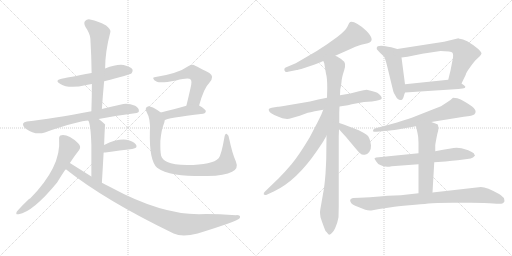
t = 0.00 s
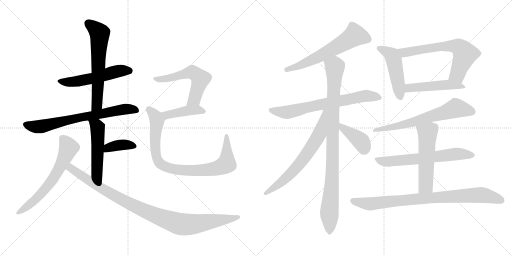
t = 3.37 s
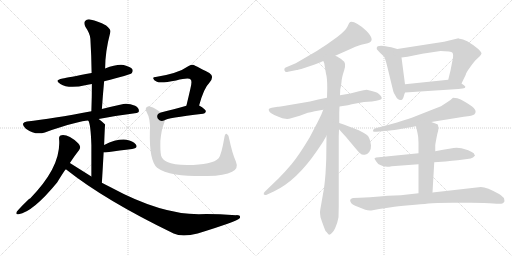
t = 6.74 s
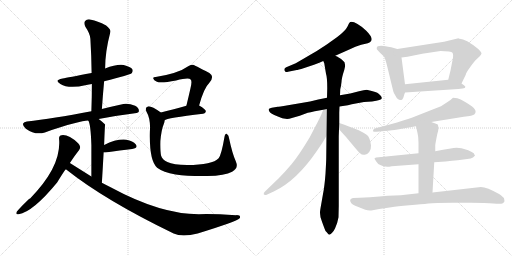
t = 10.11 s
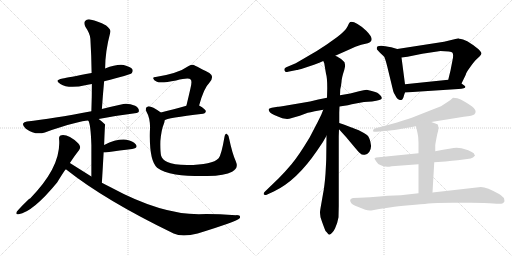
t = 13.47 s
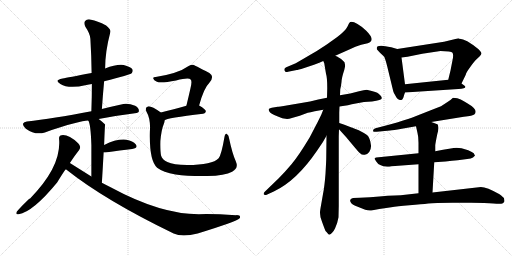
t = 16.84 s

The animated SVG that drew these frames (rendered in a browser with its animation timeline set to each time). Animation: 22 CSS @keyframes rules; one cycle of 16.84 s.

<svg version="1.1" viewBox="0 0 2048 1024" xmlns="http://www.w3.org/2000/svg">
  <g stroke="lightgray" stroke-dasharray="1,1" stroke-width="1" transform="scale(4, 4)">
    <line x1="0" y1="0" x2="256" y2="256"></line>
    <line x1="256" y1="0" x2="0" y2="256"></line>
    <line x1="128" y1="0" x2="128" y2="256"></line>
    <line x1="0" y1="128" x2="256" y2="128"></line>
    <line x1="256" y1="0" x2="512" y2="256"></line>
    <line x1="512" y1="0" x2="256" y2="256"></line>
    <line x1="384" y1="0" x2="384" y2="256"></line>
    <line x1="256" y1="128" x2="512" y2="128"></line>
  </g>
<g transform="scale(1, -1) translate(0, -850)">
   <style type="text/css">
    @keyframes keyframes0 {
      from {
       stroke: black;
       stroke-dashoffset: 539;
       stroke-width: 128;
       }
       64% {
       animation-timing-function: step-end;
       stroke: black;
       stroke-dashoffset: 0;
       stroke-width: 128;
       }
       to {
       stroke: black;
       stroke-width: 1024;
       }
       }
       #make-me-a-hanzi-animation-0 {
         animation: keyframes0 0.688639s both;
         animation-delay: 0.000000s;
         animation-timing-function: linear;
       }
    @keyframes keyframes1 {
      from {
       stroke: black;
       stroke-dashoffset: 626;
       stroke-width: 128;
       }
       67% {
       animation-timing-function: step-end;
       stroke: black;
       stroke-dashoffset: 0;
       stroke-width: 128;
       }
       to {
       stroke: black;
       stroke-width: 1024;
       }
       }
       #make-me-a-hanzi-animation-1 {
         animation: keyframes1 0.759440s both;
         animation-delay: 0.688639s;
         animation-timing-function: linear;
       }
    @keyframes keyframes2 {
      from {
       stroke: black;
       stroke-dashoffset: 707;
       stroke-width: 128;
       }
       70% {
       animation-timing-function: step-end;
       stroke: black;
       stroke-dashoffset: 0;
       stroke-width: 128;
       }
       to {
       stroke: black;
       stroke-width: 1024;
       }
       }
       #make-me-a-hanzi-animation-2 {
         animation: keyframes2 0.825358s both;
         animation-delay: 1.448079s;
         animation-timing-function: linear;
       }
    @keyframes keyframes3 {
      from {
       stroke: black;
       stroke-dashoffset: 514;
       stroke-width: 128;
       }
       63% {
       animation-timing-function: step-end;
       stroke: black;
       stroke-dashoffset: 0;
       stroke-width: 128;
       }
       to {
       stroke: black;
       stroke-width: 1024;
       }
       }
       #make-me-a-hanzi-animation-3 {
         animation: keyframes3 0.668294s both;
         animation-delay: 2.273437s;
         animation-timing-function: linear;
       }
    @keyframes keyframes4 {
      from {
       stroke: black;
       stroke-dashoffset: 378;
       stroke-width: 128;
       }
       55% {
       animation-timing-function: step-end;
       stroke: black;
       stroke-dashoffset: 0;
       stroke-width: 128;
       }
       to {
       stroke: black;
       stroke-width: 1024;
       }
       }
       #make-me-a-hanzi-animation-4 {
         animation: keyframes4 0.557617s both;
         animation-delay: 2.941731s;
         animation-timing-function: linear;
       }
    @keyframes keyframes5 {
      from {
       stroke: black;
       stroke-dashoffset: 632;
       stroke-width: 128;
       }
       67% {
       animation-timing-function: step-end;
       stroke: black;
       stroke-dashoffset: 0;
       stroke-width: 128;
       }
       to {
       stroke: black;
       stroke-width: 1024;
       }
       }
       #make-me-a-hanzi-animation-5 {
         animation: keyframes5 0.764323s both;
         animation-delay: 3.499348s;
         animation-timing-function: linear;
       }
    @keyframes keyframes6 {
      from {
       stroke: black;
       stroke-dashoffset: 996;
       stroke-width: 128;
       }
       76% {
       animation-timing-function: step-end;
       stroke: black;
       stroke-dashoffset: 0;
       stroke-width: 128;
       }
       to {
       stroke: black;
       stroke-width: 1024;
       }
       }
       #make-me-a-hanzi-animation-6 {
         animation: keyframes6 1.060547s both;
         animation-delay: 4.263671s;
         animation-timing-function: linear;
       }
    @keyframes keyframes7 {
      from {
       stroke: black;
       stroke-dashoffset: 568;
       stroke-width: 128;
       }
       65% {
       animation-timing-function: step-end;
       stroke: black;
       stroke-dashoffset: 0;
       stroke-width: 128;
       }
       to {
       stroke: black;
       stroke-width: 1024;
       }
       }
       #make-me-a-hanzi-animation-7 {
         animation: keyframes7 0.712240s both;
         animation-delay: 5.324218s;
         animation-timing-function: linear;
       }
    @keyframes keyframes8 {
      from {
       stroke: black;
       stroke-dashoffset: 425;
       stroke-width: 128;
       }
       58% {
       animation-timing-function: step-end;
       stroke: black;
       stroke-dashoffset: 0;
       stroke-width: 128;
       }
       to {
       stroke: black;
       stroke-width: 1024;
       }
       }
       #make-me-a-hanzi-animation-8 {
         animation: keyframes8 0.595866s both;
         animation-delay: 6.036458s;
         animation-timing-function: linear;
       }
    @keyframes keyframes9 {
      from {
       stroke: black;
       stroke-dashoffset: 875;
       stroke-width: 128;
       }
       74% {
       animation-timing-function: step-end;
       stroke: black;
       stroke-dashoffset: 0;
       stroke-width: 128;
       }
       to {
       stroke: black;
       stroke-width: 1024;
       }
       }
       #make-me-a-hanzi-animation-9 {
         animation: keyframes9 0.962077s both;
         animation-delay: 6.632324s;
         animation-timing-function: linear;
       }
    @keyframes keyframes10 {
      from {
       stroke: black;
       stroke-dashoffset: 615;
       stroke-width: 128;
       }
       67% {
       animation-timing-function: step-end;
       stroke: black;
       stroke-dashoffset: 0;
       stroke-width: 128;
       }
       to {
       stroke: black;
       stroke-width: 1024;
       }
       }
       #make-me-a-hanzi-animation-10 {
         animation: keyframes10 0.750488s both;
         animation-delay: 7.594401s;
         animation-timing-function: linear;
       }
    @keyframes keyframes11 {
      from {
       stroke: black;
       stroke-dashoffset: 698;
       stroke-width: 128;
       }
       69% {
       animation-timing-function: step-end;
       stroke: black;
       stroke-dashoffset: 0;
       stroke-width: 128;
       }
       to {
       stroke: black;
       stroke-width: 1024;
       }
       }
       #make-me-a-hanzi-animation-11 {
         animation: keyframes11 0.818034s both;
         animation-delay: 8.344889s;
         animation-timing-function: linear;
       }
    @keyframes keyframes12 {
      from {
       stroke: black;
       stroke-dashoffset: 961;
       stroke-width: 128;
       }
       76% {
       animation-timing-function: step-end;
       stroke: black;
       stroke-dashoffset: 0;
       stroke-width: 128;
       }
       to {
       stroke: black;
       stroke-width: 1024;
       }
       }
       #make-me-a-hanzi-animation-12 {
         animation: keyframes12 1.032064s both;
         animation-delay: 9.162923s;
         animation-timing-function: linear;
       }
    @keyframes keyframes13 {
      from {
       stroke: black;
       stroke-dashoffset: 676;
       stroke-width: 128;
       }
       69% {
       animation-timing-function: step-end;
       stroke: black;
       stroke-dashoffset: 0;
       stroke-width: 128;
       }
       to {
       stroke: black;
       stroke-width: 1024;
       }
       }
       #make-me-a-hanzi-animation-13 {
         animation: keyframes13 0.800130s both;
         animation-delay: 10.194987s;
         animation-timing-function: linear;
       }
    @keyframes keyframes14 {
      from {
       stroke: black;
       stroke-dashoffset: 398;
       stroke-width: 128;
       }
       56% {
       animation-timing-function: step-end;
       stroke: black;
       stroke-dashoffset: 0;
       stroke-width: 128;
       }
       to {
       stroke: black;
       stroke-width: 1024;
       }
       }
       #make-me-a-hanzi-animation-14 {
         animation: keyframes14 0.573893s both;
         animation-delay: 10.995117s;
         animation-timing-function: linear;
       }
    @keyframes keyframes15 {
      from {
       stroke: black;
       stroke-dashoffset: 486;
       stroke-width: 128;
       }
       61% {
       animation-timing-function: step-end;
       stroke: black;
       stroke-dashoffset: 0;
       stroke-width: 128;
       }
       to {
       stroke: black;
       stroke-width: 1024;
       }
       }
       #make-me-a-hanzi-animation-15 {
         animation: keyframes15 0.645508s both;
         animation-delay: 11.569010s;
         animation-timing-function: linear;
       }
    @keyframes keyframes16 {
      from {
       stroke: black;
       stroke-dashoffset: 655;
       stroke-width: 128;
       }
       68% {
       animation-timing-function: step-end;
       stroke: black;
       stroke-dashoffset: 0;
       stroke-width: 128;
       }
       to {
       stroke: black;
       stroke-width: 1024;
       }
       }
       #make-me-a-hanzi-animation-16 {
         animation: keyframes16 0.783040s both;
         animation-delay: 12.214518s;
         animation-timing-function: linear;
       }
    @keyframes keyframes17 {
      from {
       stroke: black;
       stroke-dashoffset: 483;
       stroke-width: 128;
       }
       61% {
       animation-timing-function: step-end;
       stroke: black;
       stroke-dashoffset: 0;
       stroke-width: 128;
       }
       to {
       stroke: black;
       stroke-width: 1024;
       }
       }
       #make-me-a-hanzi-animation-17 {
         animation: keyframes17 0.643066s both;
         animation-delay: 12.997558s;
         animation-timing-function: linear;
       }
    @keyframes keyframes18 {
      from {
       stroke: black;
       stroke-dashoffset: 658;
       stroke-width: 128;
       }
       68% {
       animation-timing-function: step-end;
       stroke: black;
       stroke-dashoffset: 0;
       stroke-width: 128;
       }
       to {
       stroke: black;
       stroke-width: 1024;
       }
       }
       #make-me-a-hanzi-animation-18 {
         animation: keyframes18 0.785482s both;
         animation-delay: 13.640624s;
         animation-timing-function: linear;
       }
    @keyframes keyframes19 {
      from {
       stroke: black;
       stroke-dashoffset: 648;
       stroke-width: 128;
       }
       68% {
       animation-timing-function: step-end;
       stroke: black;
       stroke-dashoffset: 0;
       stroke-width: 128;
       }
       to {
       stroke: black;
       stroke-width: 1024;
       }
       }
       #make-me-a-hanzi-animation-19 {
         animation: keyframes19 0.777344s both;
         animation-delay: 14.426106s;
         animation-timing-function: linear;
       }
    @keyframes keyframes20 {
      from {
       stroke: black;
       stroke-dashoffset: 541;
       stroke-width: 128;
       }
       64% {
       animation-timing-function: step-end;
       stroke: black;
       stroke-dashoffset: 0;
       stroke-width: 128;
       }
       to {
       stroke: black;
       stroke-width: 1024;
       }
       }
       #make-me-a-hanzi-animation-20 {
         animation: keyframes20 0.690267s both;
         animation-delay: 15.203450s;
         animation-timing-function: linear;
       }
    @keyframes keyframes21 {
      from {
       stroke: black;
       stroke-dashoffset: 856;
       stroke-width: 128;
       }
       74% {
       animation-timing-function: step-end;
       stroke: black;
       stroke-dashoffset: 0;
       stroke-width: 128;
       }
       to {
       stroke: black;
       stroke-width: 1024;
       }
       }
       #make-me-a-hanzi-animation-21 {
         animation: keyframes21 0.946615s both;
         animation-delay: 15.893717s;
         animation-timing-function: linear;
       }
</style>
<path d="M 416.5 525.5 Q 521.5 552.5 526.5 557.5 Q 533.5 564.5 529.5 573.5 Q 522.5 583.5 494.5 590.5 Q 466.5 594.5 420.5 576.5 L 366.5 558.5 Q 269.5 540.5 250.5 536.5 Q 214.5 529.5 241.5 514.5 Q 274.5 493.5 345.5 510.5 Q 355.5 513.5 367.5 514.5 L 416.5 525.5 Z" fill="lightgray"></path> 
<path d="M 407.5 414.5 Q 411.5 472.5 416.5 525.5 L 420.5 576.5 Q 420.5 643.5 441.5 722.5 Q 444.5 732.5 424.5 748.5 Q 388.5 767.5 364.5 771.5 Q 348.5 775.5 340.5 766.5 Q 333.5 759.5 341.5 743.5 Q 360.5 715.5 361.5 695.5 Q 365.5 629.5 366.5 558.5 L 367.5 514.5 Q 367.5 462.5 365.5 405.5 C 364.5 375.5 405.5 384.5 407.5 414.5 Z" fill="lightgray"></path> 
<path d="M 394.5 374.5 Q 460.5 387.5 539.5 397.5 Q 555.5 398.5 555.5 406.5 Q 556.5 418.5 540.5 427.5 Q 515.5 437.5 493.5 434.5 Q 447.5 424.5 407.5 414.5 L 365.5 405.5 Q 209.5 375.5 107.5 364.5 Q 95.5 363.5 92.5 356.5 Q 89.5 346.5 103.5 335.5 Q 140.5 308.5 179.5 320.5 Q 323.5 368.5 353.5 367.5 L 394.5 374.5 Z" fill="lightgray"></path> 
<path d="M 407.5 119.5 Q 411.5 185.5 414.5 240.5 L 416.5 270.5 Q 419.5 351.5 420.5 352.5 L 419.5 353.5 Q 406.5 366.5 394.5 374.5 C 370.5 392.5 341.5 395.5 353.5 367.5 Q 362.5 355.5 365.5 270.5 Q 365.5 225.5 365.5 144.5 C 365.5 114.5 405.5 89.5 407.5 119.5 Z" fill="lightgray"></path> 
<path d="M 414.5 240.5 Q 417.5 240.5 421.5 240.5 Q 482.5 249.5 528.5 254.5 Q 553.5 258.5 543.5 272.5 Q 531.5 287.5 505.5 291.5 Q 466.5 295.5 416.5 270.5 C 389.5 257.5 384.5 240.5 414.5 240.5 Z" fill="lightgray"></path> 
<path d="M 279.5 198.5 Q 297.5 226.5 316.5 250.5 Q 326.5 263.5 312.5 277.5 Q 273.5 313.5 246.5 309.5 Q 234.5 308.5 236.5 292.5 Q 245.5 183.5 120.5 56.5 Q 111.5 53.5 67.5 4.5 Q 60.5 -10.5 74.5 -6.5 Q 131.5 2.5 228.5 120.5 Q 259.5 171.5 263.5 173.5 L 279.5 198.5 Z" fill="lightgray"></path> 
<path d="M 263.5 173.5 Q 419.5 49.5 694.5 -83.5 Q 728.5 -99.5 790.5 -83.5 Q 946.5 -35.5 958.5 -22.5 Q 958.5 -21.5 959.5 -21.5 Q 963.5 -9.5 944.5 -10.5 Q 851.5 -4.5 795.5 -6.5 Q 642.5 -6.5 442.5 101.5 Q 424.5 110.5 407.5 119.5 L 365.5 144.5 Q 322.5 171.5 279.5 198.5 C 254.5 214.5 239.5 191.5 263.5 173.5 Z" fill="lightgray"></path> 
<path d="M 796.5 428.5 Q 815.5 498.5 837.5 519.5 Q 859.5 544.5 837.5 558.5 Q 774.5 591.5 772.5 591.5 Q 762.5 591.5 754.5 586.5 Q 712.5 556.5 622.5 542.5 Q 610.5 542.5 613.5 535.5 Q 614.5 529.5 627.5 523.5 Q 642.5 516.5 704.5 528.5 Q 755.5 541.5 762.5 532.5 Q 769.5 526.5 761.5 495.5 Q 754.5 464.5 745.5 427.5 C 738.5 398.5 788.5 399.5 796.5 428.5 Z" fill="lightgray"></path> 
<path d="M 658.5 369.5 Q 665.5 378.5 812.5 395.5 Q 822.5 396.5 823.5 405.5 Q 823.5 412.5 796.5 428.5 C 781.5 437.5 774.5 435.5 745.5 427.5 Q 687.5 411.5 643.5 400.5 C 614.5 393.5 632.5 355.5 658.5 369.5 Z" fill="lightgray"></path> 
<path d="M 943.5 204.5 Q 928.5 238.5 916.5 296.5 Q 915.5 309.5 907.5 314.5 Q 900.5 318.5 897.5 300.5 Q 885.5 230.5 874.5 217.5 Q 850.5 190.5 748.5 190.5 Q 693.5 191.5 669.5 202.5 Q 648.5 212.5 644.5 227.5 Q 640.5 243.5 641.5 286.5 Q 645.5 332.5 655.5 355.5 Q 658.5 362.5 658.5 369.5 C 663.5 387.5 663.5 387.5 643.5 400.5 Q 603.5 428.5 591.5 424.5 Q 578.5 420.5 585.5 404.5 Q 603.5 373.5 599.5 324.5 Q 596.5 207.5 628.5 179.5 Q 652.5 161.5 702.5 152.5 Q 751.5 145.5 829.5 146.5 Q 899.5 147.5 928.5 163.5 Q 955.5 176.5 943.5 204.5 Z" fill="lightgray"></path> 
<path d="M 1341.0 627.0 L 1377.0 643.0 Q 1432.0 669.0 1445.0 671.5 Q 1458.0 674.0 1471.0 677.0 Q 1505.0 687.0 1465.0 727.0 Q 1449.0 743.0 1430.0 754.0 Q 1411.0 765.0 1401.0 762.0 Q 1397.0 760.0 1390.0 744.5 Q 1383.0 729.0 1349.0 702.0 L 1307.0 672.0 L 1267.0 646.0 L 1183.0 597.0 L 1145.0 581.0 Q 1135.0 577.0 1138.0 568.5 Q 1141.0 560.0 1152.0 563.0 L 1187.0 570.0 Q 1190.0 570.0 1217.0 578.0 L 1256.0 591.0 Q 1280.0 600.0 1293.0 606.0 L 1341.0 627.0 Z" fill="lightgray"></path> 
<path d="M 1308.0 459.0 L 1273.0 452.0 Q 1241.0 444.0 1205.0 438.0 L 1152.0 429.0 Q 1113.0 423.0 1111.0 423.0 L 1087.0 419.0 Q 1075.0 417.0 1075.0 413.0 Q 1073.0 401.0 1097.0 390.0 L 1109.0 385.0 Q 1134.0 372.0 1157.0 375.0 L 1199.0 387.0 L 1231.0 399.0 Q 1240.0 400.0 1259.0 405.0 L 1293.0 411.0 L 1358.0 424.0 L 1378.0 427.0 Q 1391.0 429.0 1407.0 433.0 L 1456.0 442.0 L 1488.0 444.0 Q 1527.0 449.0 1527.0 457.0 Q 1528.0 461.0 1521.0 469.0 Q 1514.0 477.0 1509.0 479.0 Q 1504.0 481.0 1487.0 486.0 L 1467.0 491.0 Q 1457.0 491.0 1436.0 485.0 L 1401.0 476.0 L 1360.0 469.0 L 1308.0 459.0 Z" fill="lightgray"></path> 
<path d="M 1360.0 469.0 L 1361.0 493.0 Q 1364.0 503.0 1366.0 522.0 Q 1367.0 540.0 1377.0 570.0 Q 1386.0 600.0 1371.0 608.0 Q 1359.0 619.0 1356.0 619.0 Q 1352.0 623.0 1341.0 627.0 C 1315.0 641.0 1285.0 635.0 1293.0 606.0 L 1297.0 597.0 L 1304.0 555.0 Q 1309.0 540.0 1309.0 498.0 L 1308.0 459.0 L 1306.0 307.0 L 1305.0 220.0 Q 1305.0 207.0 1302.0 155.0 Q 1298.0 103.0 1292.0 74.0 L 1285.0 34.0 Q 1280.0 7.0 1280.0 1.0 Q 1280.0 -5.0 1282.0 -19.0 Q 1289.0 -40.0 1292.0 -48.0 L 1298.0 -64.0 Q 1301.0 -75.0 1307.0 -79.0 Q 1315.0 -89.0 1317.0 -89.0 Q 1330.0 -84.0 1340.0 -64.0 Q 1350.0 -43.0 1354.0 -19.0 L 1355.0 26.0 L 1355.0 305.0 L 1356.0 333.0 L 1357.0 358.0 L 1357.0 400.0 L 1358.0 424.0 L 1360.0 469.0 Z" fill="lightgray"></path> 
<path d="M 1293.0 411.0 L 1285.0 391.0 Q 1269.0 358.0 1266.0 353.0 L 1239.0 301.0 Q 1194.0 226.0 1166.0 193.0 Q 1138.0 160.0 1115.0 137.0 L 1059.0 83.0 Q 1054.0 79.0 1055.0 73.0 Q 1058.0 67.0 1069.0 72.0 L 1097.0 85.0 Q 1187.0 128.0 1268.0 247.0 L 1291.0 281.0 L 1306.0 307.0 C 1381.0 437.0 1304.0 439.0 1293.0 411.0 Z" fill="lightgray"></path> 
<path d="M 1356.0 333.0 L 1385.0 301.0 L 1410.0 271.0 Q 1430.0 247.0 1439.0 238.0 Q 1448.0 229.0 1459.0 231.0 Q 1469.0 232.0 1477.0 242.0 Q 1485.0 255.0 1484.0 268.0 Q 1480.0 300.0 1468.0 310.0 Q 1455.0 319.0 1435.0 329.0 Q 1412.0 338.0 1406.0 340.0 L 1375.0 352.0 L 1357.0 358.0 C 1329.0 367.0 1336.0 355.0 1356.0 333.0 Z" fill="lightgray"></path> 
<path d="M 1589.0 654.0 L 1565.0 661.0 Q 1507.0 675.0 1507.0 658.0 Q 1507.0 653.0 1508.0 652.0 L 1520.0 639.0 L 1536.0 624.0 Q 1540.0 619.0 1548.0 588.0 L 1573.0 485.0 Q 1574.0 479.0 1583.0 465.0 Q 1591.0 450.0 1601.0 450.0 Q 1602.0 449.0 1608.0 451.0 Q 1610.0 453.0 1614.0 461.0 Q 1616.0 470.0 1620.0 480.0 L 1620.0 513.0 L 1606.0 620.0 C 1602.0 650.0 1602.0 650.0 1589.0 654.0 Z" fill="lightgray"></path> 
<path d="M 1776.0 683.0 L 1589.0 654.0 C 1559.0 649.0 1576.0 616.0 1606.0 620.0 L 1630.0 623.0 L 1689.0 635.0 L 1762.0 646.0 Q 1805.0 646.0 1810.0 639.0 Q 1815.0 632.0 1810.0 609.0 L 1802.0 568.0 L 1793.0 531.0 C 1786.0 502.0 1833.0 489.0 1846.0 516.0 L 1863.0 551.0 Q 1864.0 559.0 1881.0 582.0 Q 1897.0 605.0 1903.0 610.0 L 1919.0 625.0 Q 1925.0 631.0 1926.0 636.0 Q 1926.0 641.0 1913.0 654.0 Q 1862.0 695.0 1839.0 695.0 Q 1836.0 695.0 1834.0 697.0 L 1776.0 683.0 Z" fill="lightgray"></path> 
<path d="M 1620.0 480.0 L 1834.0 494.0 Q 1873.0 496.0 1857.0 508.0 L 1846.0 516.0 C 1822.0 534.0 1821.0 534.0 1793.0 531.0 L 1620.0 513.0 C 1590.0 510.0 1590.0 478.0 1620.0 480.0 Z" fill="lightgray"></path> 
<path d="M 1725.0 362.0 L 1855.0 383.0 Q 1892.0 387.0 1897.0 392.0 Q 1916.0 410.0 1869.0 437.0 Q 1855.0 445.0 1843.0 452.0 Q 1831.0 459.0 1812.0 459.0 Q 1801.0 448.0 1790.0 442.0 L 1764.0 425.0 Q 1746.0 419.0 1718.0 407.0 L 1647.0 379.0 Q 1622.0 370.0 1559.0 352.0 L 1502.0 337.0 Q 1492.0 334.0 1492.0 327.5 Q 1492.0 321.0 1507.0 323.0 L 1560.0 328.0 Q 1572.0 329.0 1607.0 335.0 L 1664.0 345.0 L 1725.0 362.0 Z" fill="lightgray"></path> 
<path d="M 1674.0 237.0 L 1505.0 220.0 Q 1498.0 219.0 1498.0 215.0 L 1505.0 204.0 Q 1515.0 186.0 1549.0 183.0 Q 1556.0 183.0 1567.0 185.0 L 1674.0 193.0 L 1737.0 201.0 L 1782.0 204.0 L 1808.0 207.0 L 1831.0 209.0 L 1869.0 214.0 Q 1885.0 216.0 1892.0 220.0 L 1897.0 225.0 L 1900.0 227.0 L 1895.0 237.0 Q 1890.0 242.0 1873.0 249.0 L 1846.0 257.0 L 1826.0 259.0 Q 1810.0 259.0 1741.0 245.0 L 1674.0 237.0 Z" fill="lightgray"></path> 
<path d="M 1741.0 245.0 L 1741.0 269.0 Q 1742.0 279.0 1749.0 313.0 Q 1757.0 338.0 1751.0 352.0 Q 1750.0 354.0 1725.0 362.0 C 1696.0 371.0 1657.0 374.0 1664.0 345.0 L 1670.0 318.0 Q 1674.0 303.0 1674.0 279.0 L 1674.0 237.0 L 1674.0 193.0 L 1674.0 77.0 C 1674.0 47.0 1728.0 50.0 1730.0 80.0 L 1737.0 201.0 L 1741.0 245.0 Z" fill="lightgray"></path> 
<path d="M 1674.0 77.0 L 1603.0 69.0 Q 1560.0 69.0 1480.0 61.0 L 1439.0 59.0 L 1412.0 58.0 Q 1394.0 54.0 1404.0 39.0 Q 1408.0 31.0 1431.0 23.0 L 1461.0 11.0 Q 1473.0 7.0 1485.0 8.0 L 1517.0 14.0 L 1565.0 21.0 Q 1587.0 26.0 1637.5 29.5 Q 1688.0 33.0 1713.0 36.0 Q 1738.0 39.0 1809.0 39.0 L 1884.0 39.0 Q 1944.0 39.0 1973.5 36.0 Q 2003.0 33.0 2009.5 36.5 Q 2016.0 40.0 2018.0 45.0 Q 2018.0 47.0 2016.0 57.0 Q 2013.0 62.0 1998.0 73.0 Q 1937.0 108.0 1915.0 101.0 L 1730.0 80.0 L 1674.0 77.0 Z" fill="lightgray"></path> 
      <clipPath id="make-me-a-hanzi-clip-0">
      <path d="M 416.5 525.5 Q 521.5 552.5 526.5 557.5 Q 533.5 564.5 529.5 573.5 Q 522.5 583.5 494.5 590.5 Q 466.5 594.5 420.5 576.5 L 366.5 558.5 Q 269.5 540.5 250.5 536.5 Q 214.5 529.5 241.5 514.5 Q 274.5 493.5 345.5 510.5 Q 355.5 513.5 367.5 514.5 L 416.5 525.5 Z" fill="lightgray"></path>
      </clipPath>
      <path clip-path="url(#make-me-a-hanzi-clip-0)" d="M 242.5 526.5 L 298.5 523.5 L 368.5 536.5 L 477.5 567.5 L 519.5 566.5 " fill="none" id="make-me-a-hanzi-animation-0" stroke-dasharray="411 822" stroke-linecap="round"></path>

      <clipPath id="make-me-a-hanzi-clip-1">
      <path d="M 407.5 414.5 Q 411.5 472.5 416.5 525.5 L 420.5 576.5 Q 420.5 643.5 441.5 722.5 Q 444.5 732.5 424.5 748.5 Q 388.5 767.5 364.5 771.5 Q 348.5 775.5 340.5 766.5 Q 333.5 759.5 341.5 743.5 Q 360.5 715.5 361.5 695.5 Q 365.5 629.5 366.5 558.5 L 367.5 514.5 Q 367.5 462.5 365.5 405.5 C 364.5 375.5 405.5 384.5 407.5 414.5 Z" fill="lightgray"></path>
      </clipPath>
      <path clip-path="url(#make-me-a-hanzi-clip-1)" d="M 352.5 757.5 L 398.5 717.5 L 388.5 440.5 L 371.5 413.5 " fill="none" id="make-me-a-hanzi-animation-1" stroke-dasharray="498 996" stroke-linecap="round"></path>

      <clipPath id="make-me-a-hanzi-clip-2">
      <path d="M 394.5 374.5 Q 460.5 387.5 539.5 397.5 Q 555.5 398.5 555.5 406.5 Q 556.5 418.5 540.5 427.5 Q 515.5 437.5 493.5 434.5 Q 447.5 424.5 407.5 414.5 L 365.5 405.5 Q 209.5 375.5 107.5 364.5 Q 95.5 363.5 92.5 356.5 Q 89.5 346.5 103.5 335.5 Q 140.5 308.5 179.5 320.5 Q 323.5 368.5 353.5 367.5 L 394.5 374.5 Z" fill="lightgray"></path>
      </clipPath>
      <path clip-path="url(#make-me-a-hanzi-clip-2)" d="M 102.5 352.5 L 134.5 343.5 L 166.5 344.5 L 306.5 378.5 L 475.5 410.5 L 527.5 414.5 L 544.5 409.5 " fill="none" id="make-me-a-hanzi-animation-2" stroke-dasharray="579 1158" stroke-linecap="round"></path>

      <clipPath id="make-me-a-hanzi-clip-3">
      <path d="M 407.5 119.5 Q 411.5 185.5 414.5 240.5 L 416.5 270.5 Q 419.5 351.5 420.5 352.5 L 419.5 353.5 Q 406.5 366.5 394.5 374.5 C 370.5 392.5 341.5 395.5 353.5 367.5 Q 362.5 355.5 365.5 270.5 Q 365.5 225.5 365.5 144.5 C 365.5 114.5 405.5 89.5 407.5 119.5 Z" fill="lightgray"></path>
      </clipPath>
      <path clip-path="url(#make-me-a-hanzi-clip-3)" d="M 360.5 367.5 L 390.5 338.5 L 387.5 157.5 L 405.5 127.5 " fill="none" id="make-me-a-hanzi-animation-3" stroke-dasharray="386 772" stroke-linecap="round"></path>

      <clipPath id="make-me-a-hanzi-clip-4">
      <path d="M 414.5 240.5 Q 417.5 240.5 421.5 240.5 Q 482.5 249.5 528.5 254.5 Q 553.5 258.5 543.5 272.5 Q 531.5 287.5 505.5 291.5 Q 466.5 295.5 416.5 270.5 C 389.5 257.5 384.5 240.5 414.5 240.5 Z" fill="lightgray"></path>
      </clipPath>
      <path clip-path="url(#make-me-a-hanzi-clip-4)" d="M 418.5 247.5 L 432.5 260.5 L 486.5 271.5 L 533.5 265.5 " fill="none" id="make-me-a-hanzi-animation-4" stroke-dasharray="250 500" stroke-linecap="round"></path>

      <clipPath id="make-me-a-hanzi-clip-5">
      <path d="M 279.5 198.5 Q 297.5 226.5 316.5 250.5 Q 326.5 263.5 312.5 277.5 Q 273.5 313.5 246.5 309.5 Q 234.5 308.5 236.5 292.5 Q 245.5 183.5 120.5 56.5 Q 111.5 53.5 67.5 4.5 Q 60.5 -10.5 74.5 -6.5 Q 131.5 2.5 228.5 120.5 Q 259.5 171.5 263.5 173.5 L 279.5 198.5 Z" fill="lightgray"></path>
      </clipPath>
      <path clip-path="url(#make-me-a-hanzi-clip-5)" d="M 247.5 297.5 L 274.5 259.5 L 218.5 142.5 L 179.5 91.5 L 131.5 42.5 L 77.5 2.5 " fill="none" id="make-me-a-hanzi-animation-5" stroke-dasharray="504 1008" stroke-linecap="round"></path>

      <clipPath id="make-me-a-hanzi-clip-6">
      <path d="M 263.5 173.5 Q 419.5 49.5 694.5 -83.5 Q 728.5 -99.5 790.5 -83.5 Q 946.5 -35.5 958.5 -22.5 Q 958.5 -21.5 959.5 -21.5 Q 963.5 -9.5 944.5 -10.5 Q 851.5 -4.5 795.5 -6.5 Q 642.5 -6.5 442.5 101.5 Q 424.5 110.5 407.5 119.5 L 365.5 144.5 Q 322.5 171.5 279.5 198.5 C 254.5 214.5 239.5 191.5 263.5 173.5 Z" fill="lightgray"></path>
      </clipPath>
      <path clip-path="url(#make-me-a-hanzi-clip-6)" d="M 281.5 188.5 L 284.5 176.5 L 330.5 144.5 L 481.5 54.5 L 601.5 -2.5 L 704.5 -41.5 L 774.5 -46.5 L 954.5 -17.5 " fill="none" id="make-me-a-hanzi-animation-6" stroke-dasharray="868 1736" stroke-linecap="round"></path>

      <clipPath id="make-me-a-hanzi-clip-7">
      <path d="M 796.5 428.5 Q 815.5 498.5 837.5 519.5 Q 859.5 544.5 837.5 558.5 Q 774.5 591.5 772.5 591.5 Q 762.5 591.5 754.5 586.5 Q 712.5 556.5 622.5 542.5 Q 610.5 542.5 613.5 535.5 Q 614.5 529.5 627.5 523.5 Q 642.5 516.5 704.5 528.5 Q 755.5 541.5 762.5 532.5 Q 769.5 526.5 761.5 495.5 Q 754.5 464.5 745.5 427.5 C 738.5 398.5 788.5 399.5 796.5 428.5 Z" fill="lightgray"></path>
      </clipPath>
      <path clip-path="url(#make-me-a-hanzi-clip-7)" d="M 620.5 535.5 L 641.5 532.5 L 690.5 540.5 L 763.5 561.5 L 791.5 547.5 L 801.5 535.5 L 781.5 463.5 L 776.5 452.5 L 751.5 433.5 " fill="none" id="make-me-a-hanzi-animation-7" stroke-dasharray="440 880" stroke-linecap="round"></path>

      <clipPath id="make-me-a-hanzi-clip-8">
      <path d="M 658.5 369.5 Q 665.5 378.5 812.5 395.5 Q 822.5 396.5 823.5 405.5 Q 823.5 412.5 796.5 428.5 C 781.5 437.5 774.5 435.5 745.5 427.5 Q 687.5 411.5 643.5 400.5 C 614.5 393.5 632.5 355.5 658.5 369.5 Z" fill="lightgray"></path>
      </clipPath>
      <path clip-path="url(#make-me-a-hanzi-clip-8)" d="M 656.5 375.5 L 666.5 390.5 L 752.5 408.5 L 790.5 410.5 L 814.5 404.5 " fill="none" id="make-me-a-hanzi-animation-8" stroke-dasharray="297 594" stroke-linecap="round"></path>

      <clipPath id="make-me-a-hanzi-clip-9">
      <path d="M 943.5 204.5 Q 928.5 238.5 916.5 296.5 Q 915.5 309.5 907.5 314.5 Q 900.5 318.5 897.5 300.5 Q 885.5 230.5 874.5 217.5 Q 850.5 190.5 748.5 190.5 Q 693.5 191.5 669.5 202.5 Q 648.5 212.5 644.5 227.5 Q 640.5 243.5 641.5 286.5 Q 645.5 332.5 655.5 355.5 Q 658.5 362.5 658.5 369.5 C 663.5 387.5 663.5 387.5 643.5 400.5 Q 603.5 428.5 591.5 424.5 Q 578.5 420.5 585.5 404.5 Q 603.5 373.5 599.5 324.5 Q 596.5 207.5 628.5 179.5 Q 652.5 161.5 702.5 152.5 Q 751.5 145.5 829.5 146.5 Q 899.5 147.5 928.5 163.5 Q 955.5 176.5 943.5 204.5 Z" fill="lightgray"></path>
      </clipPath>
      <path clip-path="url(#make-me-a-hanzi-clip-9)" d="M 594.5 412.5 L 621.5 386.5 L 626.5 372.5 L 619.5 292.5 L 624.5 227.5 L 640.5 196.5 L 668.5 181.5 L 711.5 171.5 L 784.5 168.5 L 855.5 174.5 L 902.5 192.5 L 907.5 216.5 L 906.5 307.5 " fill="none" id="make-me-a-hanzi-animation-9" stroke-dasharray="747 1494" stroke-linecap="round"></path>

      <clipPath id="make-me-a-hanzi-clip-10">
      <path d="M 1341.0 627.0 L 1377.0 643.0 Q 1432.0 669.0 1445.0 671.5 Q 1458.0 674.0 1471.0 677.0 Q 1505.0 687.0 1465.0 727.0 Q 1449.0 743.0 1430.0 754.0 Q 1411.0 765.0 1401.0 762.0 Q 1397.0 760.0 1390.0 744.5 Q 1383.0 729.0 1349.0 702.0 L 1307.0 672.0 L 1267.0 646.0 L 1183.0 597.0 L 1145.0 581.0 Q 1135.0 577.0 1138.0 568.5 Q 1141.0 560.0 1152.0 563.0 L 1187.0 570.0 Q 1190.0 570.0 1217.0 578.0 L 1256.0 591.0 Q 1280.0 600.0 1293.0 606.0 L 1341.0 627.0 Z" fill="lightgray"></path>
      </clipPath>
      <path clip-path="url(#make-me-a-hanzi-clip-10)" d="M 1470.0 694.0 L 1418.0 708.0 L 1279.0 625.0 L 1203.0 588.0 L 1147.0 572.0 " fill="none" id="make-me-a-hanzi-animation-10" stroke-dasharray="487 974" stroke-linecap="round"></path>

      <clipPath id="make-me-a-hanzi-clip-11">
      <path d="M 1308.0 459.0 L 1273.0 452.0 Q 1241.0 444.0 1205.0 438.0 L 1152.0 429.0 Q 1113.0 423.0 1111.0 423.0 L 1087.0 419.0 Q 1075.0 417.0 1075.0 413.0 Q 1073.0 401.0 1097.0 390.0 L 1109.0 385.0 Q 1134.0 372.0 1157.0 375.0 L 1199.0 387.0 L 1231.0 399.0 Q 1240.0 400.0 1259.0 405.0 L 1293.0 411.0 L 1358.0 424.0 L 1378.0 427.0 Q 1391.0 429.0 1407.0 433.0 L 1456.0 442.0 L 1488.0 444.0 Q 1527.0 449.0 1527.0 457.0 Q 1528.0 461.0 1521.0 469.0 Q 1514.0 477.0 1509.0 479.0 Q 1504.0 481.0 1487.0 486.0 L 1467.0 491.0 Q 1457.0 491.0 1436.0 485.0 L 1401.0 476.0 L 1360.0 469.0 L 1308.0 459.0 Z" fill="lightgray"></path>
      </clipPath>
      <path clip-path="url(#make-me-a-hanzi-clip-11)" d="M 1084.0 410.0 L 1157.0 402.0 L 1450.0 466.0 L 1518.0 460.0 " fill="none" id="make-me-a-hanzi-animation-11" stroke-dasharray="570 1140" stroke-linecap="round"></path>

      <clipPath id="make-me-a-hanzi-clip-12">
      <path d="M 1360.0 469.0 L 1361.0 493.0 Q 1364.0 503.0 1366.0 522.0 Q 1367.0 540.0 1377.0 570.0 Q 1386.0 600.0 1371.0 608.0 Q 1359.0 619.0 1356.0 619.0 Q 1352.0 623.0 1341.0 627.0 C 1315.0 641.0 1285.0 635.0 1293.0 606.0 L 1297.0 597.0 L 1304.0 555.0 Q 1309.0 540.0 1309.0 498.0 L 1308.0 459.0 L 1306.0 307.0 L 1305.0 220.0 Q 1305.0 207.0 1302.0 155.0 Q 1298.0 103.0 1292.0 74.0 L 1285.0 34.0 Q 1280.0 7.0 1280.0 1.0 Q 1280.0 -5.0 1282.0 -19.0 Q 1289.0 -40.0 1292.0 -48.0 L 1298.0 -64.0 Q 1301.0 -75.0 1307.0 -79.0 Q 1315.0 -89.0 1317.0 -89.0 Q 1330.0 -84.0 1340.0 -64.0 Q 1350.0 -43.0 1354.0 -19.0 L 1355.0 26.0 L 1355.0 305.0 L 1356.0 333.0 L 1357.0 358.0 L 1357.0 400.0 L 1358.0 424.0 L 1360.0 469.0 Z" fill="lightgray"></path>
      </clipPath>
      <path clip-path="url(#make-me-a-hanzi-clip-12)" d="M 1301.0 604.0 L 1339.0 582.0 L 1329.0 158.0 L 1317.0 -79.0 " fill="none" id="make-me-a-hanzi-animation-12" stroke-dasharray="833 1666" stroke-linecap="round"></path>

      <clipPath id="make-me-a-hanzi-clip-13">
      <path d="M 1293.0 411.0 L 1285.0 391.0 Q 1269.0 358.0 1266.0 353.0 L 1239.0 301.0 Q 1194.0 226.0 1166.0 193.0 Q 1138.0 160.0 1115.0 137.0 L 1059.0 83.0 Q 1054.0 79.0 1055.0 73.0 Q 1058.0 67.0 1069.0 72.0 L 1097.0 85.0 Q 1187.0 128.0 1268.0 247.0 L 1291.0 281.0 L 1306.0 307.0 C 1381.0 437.0 1304.0 439.0 1293.0 411.0 Z" fill="lightgray"></path>
      </clipPath>
      <path clip-path="url(#make-me-a-hanzi-clip-13)" d="M 1301.0 406.0 L 1278.0 314.0 L 1232.0 239.0 L 1160.0 152.0 L 1062.0 76.0 " fill="none" id="make-me-a-hanzi-animation-13" stroke-dasharray="548 1096" stroke-linecap="round"></path>

      <clipPath id="make-me-a-hanzi-clip-14">
      <path d="M 1356.0 333.0 L 1385.0 301.0 L 1410.0 271.0 Q 1430.0 247.0 1439.0 238.0 Q 1448.0 229.0 1459.0 231.0 Q 1469.0 232.0 1477.0 242.0 Q 1485.0 255.0 1484.0 268.0 Q 1480.0 300.0 1468.0 310.0 Q 1455.0 319.0 1435.0 329.0 Q 1412.0 338.0 1406.0 340.0 L 1375.0 352.0 L 1357.0 358.0 C 1329.0 367.0 1336.0 355.0 1356.0 333.0 Z" fill="lightgray"></path>
      </clipPath>
      <path clip-path="url(#make-me-a-hanzi-clip-14)" d="M 1360.0 352.0 L 1371.0 337.0 L 1446.0 281.0 L 1456.0 253.0 " fill="none" id="make-me-a-hanzi-animation-14" stroke-dasharray="270 540" stroke-linecap="round"></path>

      <clipPath id="make-me-a-hanzi-clip-15">
      <path d="M 1589.0 654.0 L 1565.0 661.0 Q 1507.0 675.0 1507.0 658.0 Q 1507.0 653.0 1508.0 652.0 L 1520.0 639.0 L 1536.0 624.0 Q 1540.0 619.0 1548.0 588.0 L 1573.0 485.0 Q 1574.0 479.0 1583.0 465.0 Q 1591.0 450.0 1601.0 450.0 Q 1602.0 449.0 1608.0 451.0 Q 1610.0 453.0 1614.0 461.0 Q 1616.0 470.0 1620.0 480.0 L 1620.0 513.0 L 1606.0 620.0 C 1602.0 650.0 1602.0 650.0 1589.0 654.0 Z" fill="lightgray"></path>
      </clipPath>
      <path clip-path="url(#make-me-a-hanzi-clip-15)" d="M 1517.0 657.0 L 1548.0 644.0 L 1568.0 628.0 L 1603.0 461.0 " fill="none" id="make-me-a-hanzi-animation-15" stroke-dasharray="358 716" stroke-linecap="round"></path>

      <clipPath id="make-me-a-hanzi-clip-16">
      <path d="M 1776.0 683.0 L 1589.0 654.0 C 1559.0 649.0 1576.0 616.0 1606.0 620.0 L 1630.0 623.0 L 1689.0 635.0 L 1762.0 646.0 Q 1805.0 646.0 1810.0 639.0 Q 1815.0 632.0 1810.0 609.0 L 1802.0 568.0 L 1793.0 531.0 C 1786.0 502.0 1833.0 489.0 1846.0 516.0 L 1863.0 551.0 Q 1864.0 559.0 1881.0 582.0 Q 1897.0 605.0 1903.0 610.0 L 1919.0 625.0 Q 1925.0 631.0 1926.0 636.0 Q 1926.0 641.0 1913.0 654.0 Q 1862.0 695.0 1839.0 695.0 Q 1836.0 695.0 1834.0 697.0 L 1776.0 683.0 Z" fill="lightgray"></path>
      </clipPath>
      <path clip-path="url(#make-me-a-hanzi-clip-16)" d="M 1597.0 651.0 L 1622.0 640.0 L 1755.0 663.0 L 1818.0 666.0 L 1841.0 658.0 L 1859.0 629.0 L 1830.0 553.0 L 1801.0 535.0 " fill="none" id="make-me-a-hanzi-animation-16" stroke-dasharray="527 1054" stroke-linecap="round"></path>

      <clipPath id="make-me-a-hanzi-clip-17">
      <path d="M 1620.0 480.0 L 1834.0 494.0 Q 1873.0 496.0 1857.0 508.0 L 1846.0 516.0 C 1822.0 534.0 1821.0 534.0 1793.0 531.0 L 1620.0 513.0 C 1590.0 510.0 1590.0 478.0 1620.0 480.0 Z" fill="lightgray"></path>
      </clipPath>
      <path clip-path="url(#make-me-a-hanzi-clip-17)" d="M 1627.0 486.0 L 1635.0 497.0 L 1771.0 510.0 L 1836.0 507.0 L 1846.0 500.0 " fill="none" id="make-me-a-hanzi-animation-17" stroke-dasharray="355 710" stroke-linecap="round"></path>

      <clipPath id="make-me-a-hanzi-clip-18">
      <path d="M 1725.0 362.0 L 1855.0 383.0 Q 1892.0 387.0 1897.0 392.0 Q 1916.0 410.0 1869.0 437.0 Q 1855.0 445.0 1843.0 452.0 Q 1831.0 459.0 1812.0 459.0 Q 1801.0 448.0 1790.0 442.0 L 1764.0 425.0 Q 1746.0 419.0 1718.0 407.0 L 1647.0 379.0 Q 1622.0 370.0 1559.0 352.0 L 1502.0 337.0 Q 1492.0 334.0 1492.0 327.5 Q 1492.0 321.0 1507.0 323.0 L 1560.0 328.0 Q 1572.0 329.0 1607.0 335.0 L 1664.0 345.0 L 1725.0 362.0 Z" fill="lightgray"></path>
      </clipPath>
      <path clip-path="url(#make-me-a-hanzi-clip-18)" d="M 1888.0 403.0 L 1824.0 418.0 L 1654.0 361.0 L 1500.0 329.0 " fill="none" id="make-me-a-hanzi-animation-18" stroke-dasharray="530 1060" stroke-linecap="round"></path>

      <clipPath id="make-me-a-hanzi-clip-19">
      <path d="M 1674.0 237.0 L 1505.0 220.0 Q 1498.0 219.0 1498.0 215.0 L 1505.0 204.0 Q 1515.0 186.0 1549.0 183.0 Q 1556.0 183.0 1567.0 185.0 L 1674.0 193.0 L 1737.0 201.0 L 1782.0 204.0 L 1808.0 207.0 L 1831.0 209.0 L 1869.0 214.0 Q 1885.0 216.0 1892.0 220.0 L 1897.0 225.0 L 1900.0 227.0 L 1895.0 237.0 Q 1890.0 242.0 1873.0 249.0 L 1846.0 257.0 L 1826.0 259.0 Q 1810.0 259.0 1741.0 245.0 L 1674.0 237.0 Z" fill="lightgray"></path>
      </clipPath>
      <path clip-path="url(#make-me-a-hanzi-clip-19)" d="M 1505.0 212.0 L 1552.0 204.0 L 1829.0 234.0 L 1895.0 231.0 " fill="none" id="make-me-a-hanzi-animation-19" stroke-dasharray="520 1040" stroke-linecap="round"></path>

      <clipPath id="make-me-a-hanzi-clip-20">
      <path d="M 1741.0 245.0 L 1741.0 269.0 Q 1742.0 279.0 1749.0 313.0 Q 1757.0 338.0 1751.0 352.0 Q 1750.0 354.0 1725.0 362.0 C 1696.0 371.0 1657.0 374.0 1664.0 345.0 L 1670.0 318.0 Q 1674.0 303.0 1674.0 279.0 L 1674.0 237.0 L 1674.0 193.0 L 1674.0 77.0 C 1674.0 47.0 1728.0 50.0 1730.0 80.0 L 1737.0 201.0 L 1741.0 245.0 Z" fill="lightgray"></path>
      </clipPath>
      <path clip-path="url(#make-me-a-hanzi-clip-20)" d="M 1743.0 345.0 L 1710.0 317.0 L 1703.0 107.0 L 1681.0 84.0 " fill="none" id="make-me-a-hanzi-animation-20" stroke-dasharray="413 826" stroke-linecap="round"></path>

      <clipPath id="make-me-a-hanzi-clip-21">
      <path d="M 1674.0 77.0 L 1603.0 69.0 Q 1560.0 69.0 1480.0 61.0 L 1439.0 59.0 L 1412.0 58.0 Q 1394.0 54.0 1404.0 39.0 Q 1408.0 31.0 1431.0 23.0 L 1461.0 11.0 Q 1473.0 7.0 1485.0 8.0 L 1517.0 14.0 L 1565.0 21.0 Q 1587.0 26.0 1637.5 29.5 Q 1688.0 33.0 1713.0 36.0 Q 1738.0 39.0 1809.0 39.0 L 1884.0 39.0 Q 1944.0 39.0 1973.5 36.0 Q 2003.0 33.0 2009.5 36.5 Q 2016.0 40.0 2018.0 45.0 Q 2018.0 47.0 2016.0 57.0 Q 2013.0 62.0 1998.0 73.0 Q 1937.0 108.0 1915.0 101.0 L 1730.0 80.0 L 1674.0 77.0 Z" fill="lightgray"></path>
      </clipPath>
      <path clip-path="url(#make-me-a-hanzi-clip-21)" d="M 1411.0 47.0 L 1480.0 34.0 L 1669.0 55.0 L 1911.0 70.0 L 1944.0 68.0 L 2005.0 49.0 " fill="none" id="make-me-a-hanzi-animation-21" stroke-dasharray="728 1456" stroke-linecap="round"></path>

</g>
</svg>
